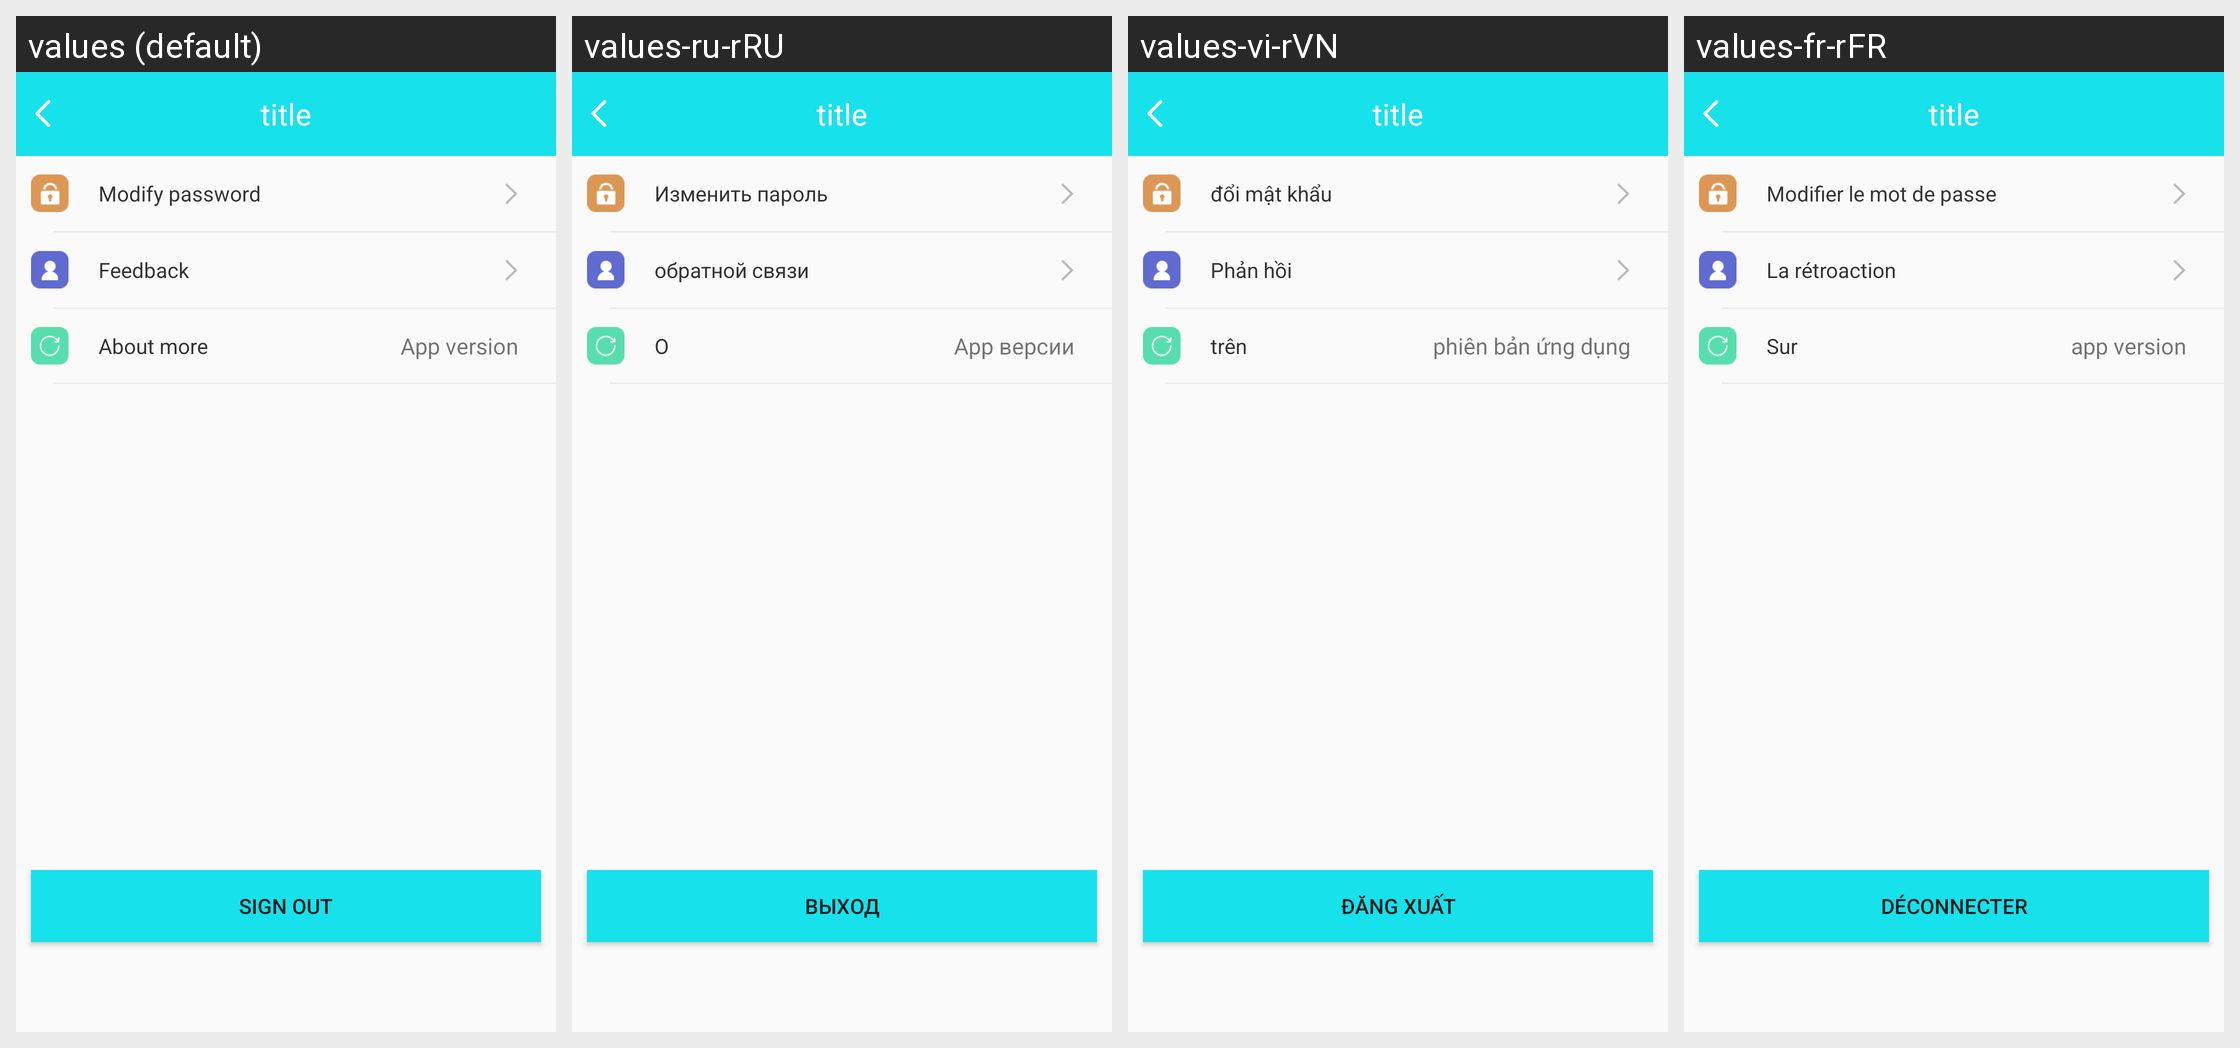

This grid shows one Android layout under several languages. Give, for every string resource on the screen, its name, the default text and each shown locale's text.
Android screen res/layout/b18i_appsetting_layout.xml rendered under 4 locales, left to right: values (default), values-ru-rRU, values-vi-rVN, values-fr-rFR. Device: Nexus 5 (rendered at 1080×1920; each locale shown at half size, 540×960, under a caption strip naming it); theme BAppTheme.
Other locales in the repository, not shown: values-de-rDE, values-en, values-es-rES, values-fr-rBE, values-fr-rCA, values-it-rCH, values-it-rIT, values-ja-rJP, values-ko-rKR, values-pt-rBR, values-zh-rCN, values-zh-rHK, values-zh-rTW.
Strings drawn on this screen, with the default value and each locale's value (text and hints the layout hard-codes, and strings that could not be matched under every locale, appear in the picture but are not listed):

modify_password
  values: Modify password
  values-ru-rRU: Изменить пароль
  values-vi-rVN: đổi mật khẩu
  values-fr-rFR: Modifier le mot de passe

feedback
  values: Feedback
  values-ru-rRU: обратной связи
  values-vi-rVN: Phản hồi
  values-fr-rFR: La rétroaction

abour
  values: About more
  values-ru-rRU: О
  values-vi-rVN: trên
  values-fr-rFR: Sur

app_version
  values: App version
  values-ru-rRU: App версии
  values-vi-rVN: phiên bản ứng dụng
  values-fr-rFR: app version

exit_login
  values: Sign out
  values-ru-rRU: выход
  values-vi-rVN: Đăng xuất
  values-fr-rFR: Déconnecter
